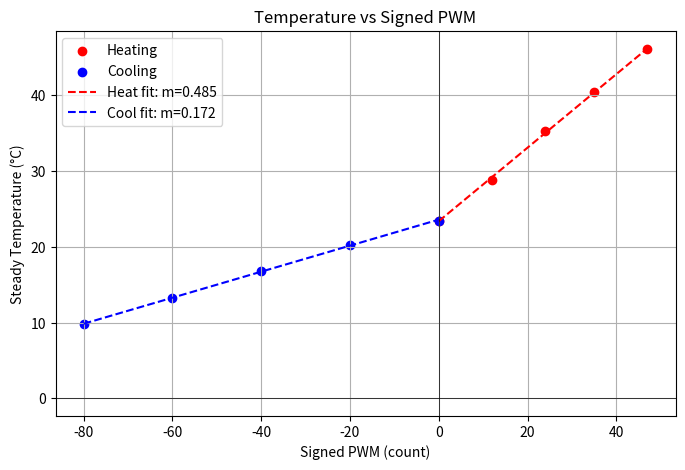

This chart was generated by the following Python code: (Note: this script raises an exception after producing the figure.)
# Phys 39 Module 4 - Part 4
# Steady-state temperature vs signed PWM (positive = HEAT, negative = COOL),
# with a separate straight-line fit for each direction.

import numpy as np
import matplotlib.pyplot as plt

# Data (data/module_04/part4_steady_state.csv)
heat_pwm = np.array([0, 12, 24, 35, 47])
heat_temp = np.array([23.48, 28.90, 35.35, 40.40, 46.10])

cool_pwm = np.array([-80, -60, -40, -20, 0])
cool_temp = np.array([9.83, 13.25, 16.82, 20.30, 23.48])

# Fits
m_h, b_h = np.polyfit(heat_pwm, heat_temp, 1)
m_c, b_c = np.polyfit(cool_pwm, cool_temp, 1)

print(f"m_h = {m_h:.3f} °C/count")
print(f"m_c = {m_c:.3f} °C/count")
print(f"r = {m_h/m_c:.2f}")

# Plot
plt.figure(figsize=(8, 5))
plt.scatter(heat_pwm, heat_temp, color='red', label='Heating')
plt.scatter(cool_pwm, cool_temp, color='blue', label='Cooling')

x_heat = np.linspace(0, 47, 100)
x_cool = np.linspace(-80, 0, 100)
plt.plot(x_heat, m_h*x_heat + b_h, 'r--', label=f'Heat fit: m={m_h:.3f}')
plt.plot(x_cool, m_c*x_cool + b_c, 'b--', label=f'Cool fit: m={m_c:.3f}')

plt.xlabel('Signed PWM (count)')
plt.ylabel('Steady Temperature (°C)')
plt.title('Temperature vs Signed PWM')
plt.legend()
plt.grid(True)
plt.axhline(0, color='black', linewidth=0.5)
plt.axvline(0, color='black', linewidth=0.5)
plt.savefig('docs/figures/module_04/part4_temp_vs_signed_pwm.png', dpi=100)
plt.show()
